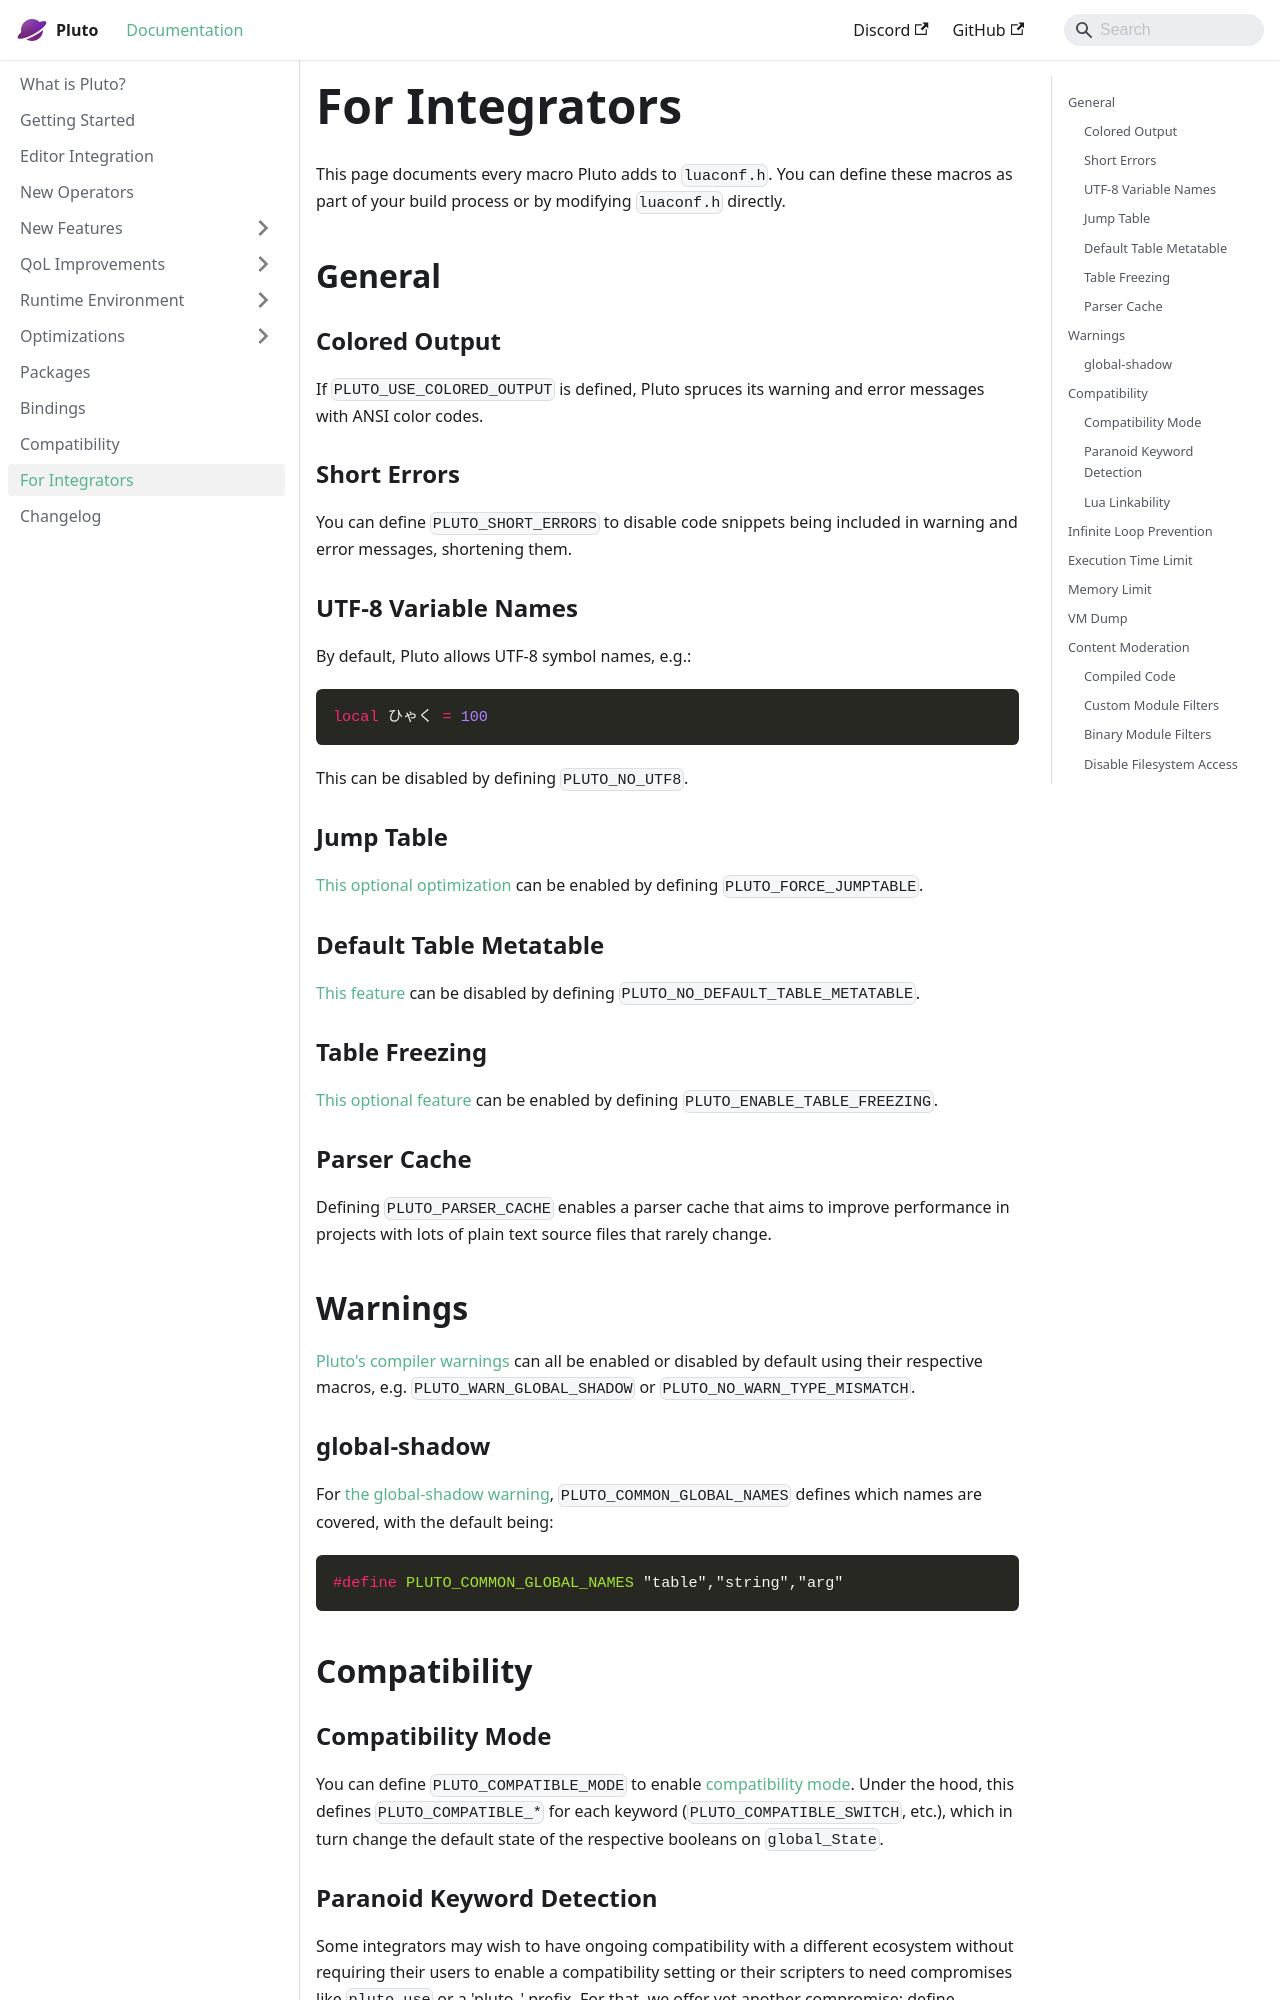

repository: PlutoLang/plutolang.github.io · page: docs/For Integrators.html · generator: docusaurus

---
sidebar_position: 12
---

# For Integrators
This page documents every macro Pluto adds to `luaconf.h`. You can define these macros as part of your build process or by modifying `luaconf.h` directly.

## General
### Colored Output
If `PLUTO_USE_COLORED_OUTPUT` is defined, Pluto spruces its warning and error messages with ANSI color codes.
### Short Errors
You can define `PLUTO_SHORT_ERRORS` to disable code snippets being included in warning and error messages, shortening them.
### UTF-8 Variable Names
By default, Pluto allows UTF-8 symbol names, e.g.:
```pluto
local ひゃく = 100
```
This can be disabled by defining `PLUTO_NO_UTF8`.
### Jump Table
[This optional optimization](<Optimizations/Jump Table>) can be enabled by defining `PLUTO_FORCE_JUMPTABLE`.
### Default Table Metatable
[This feature](<Runtime Environment/Table#default-metatables>) can be disabled by defining `PLUTO_NO_DEFAULT_TABLE_METATABLE`.
### Table Freezing
[This optional feature](<New Features/Table Freezing>) can be enabled by defining `PLUTO_ENABLE_TABLE_FREEZING`.
### Parser Cache
Defining `PLUTO_PARSER_CACHE` enables a parser cache that aims to improve performance in projects with lots of plain text source files that rarely change.

## Warnings
[Pluto's compiler warnings](<New Features/Compiler Warnings>) can all be enabled or disabled by default using their respective macros, e.g. `PLUTO_WARN_GLOBAL_SHADOW` or `PLUTO_NO_WARN_TYPE_MISMATCH`.
### global-shadow
For [the global-shadow warning](<New Features/Compiler Warnings#global-shadow>), `PLUTO_COMMON_GLOBAL_NAMES` defines which names are covered, with the default being:
```cpp
#define PLUTO_COMMON_GLOBAL_NAMES "table","string","arg"
```

## Compatibility
### Compatibility Mode
You can define `PLUTO_COMPATIBLE_MODE` to enable [compatibility mode](<Compatibility#compatibility-mode>). Under the hood, this defines `PLUTO_COMPATIBLE_*` for each keyword (`PLUTO_COMPATIBLE_SWITCH`, etc.), which in turn change the default state of the respective booleans on `global_State`.
